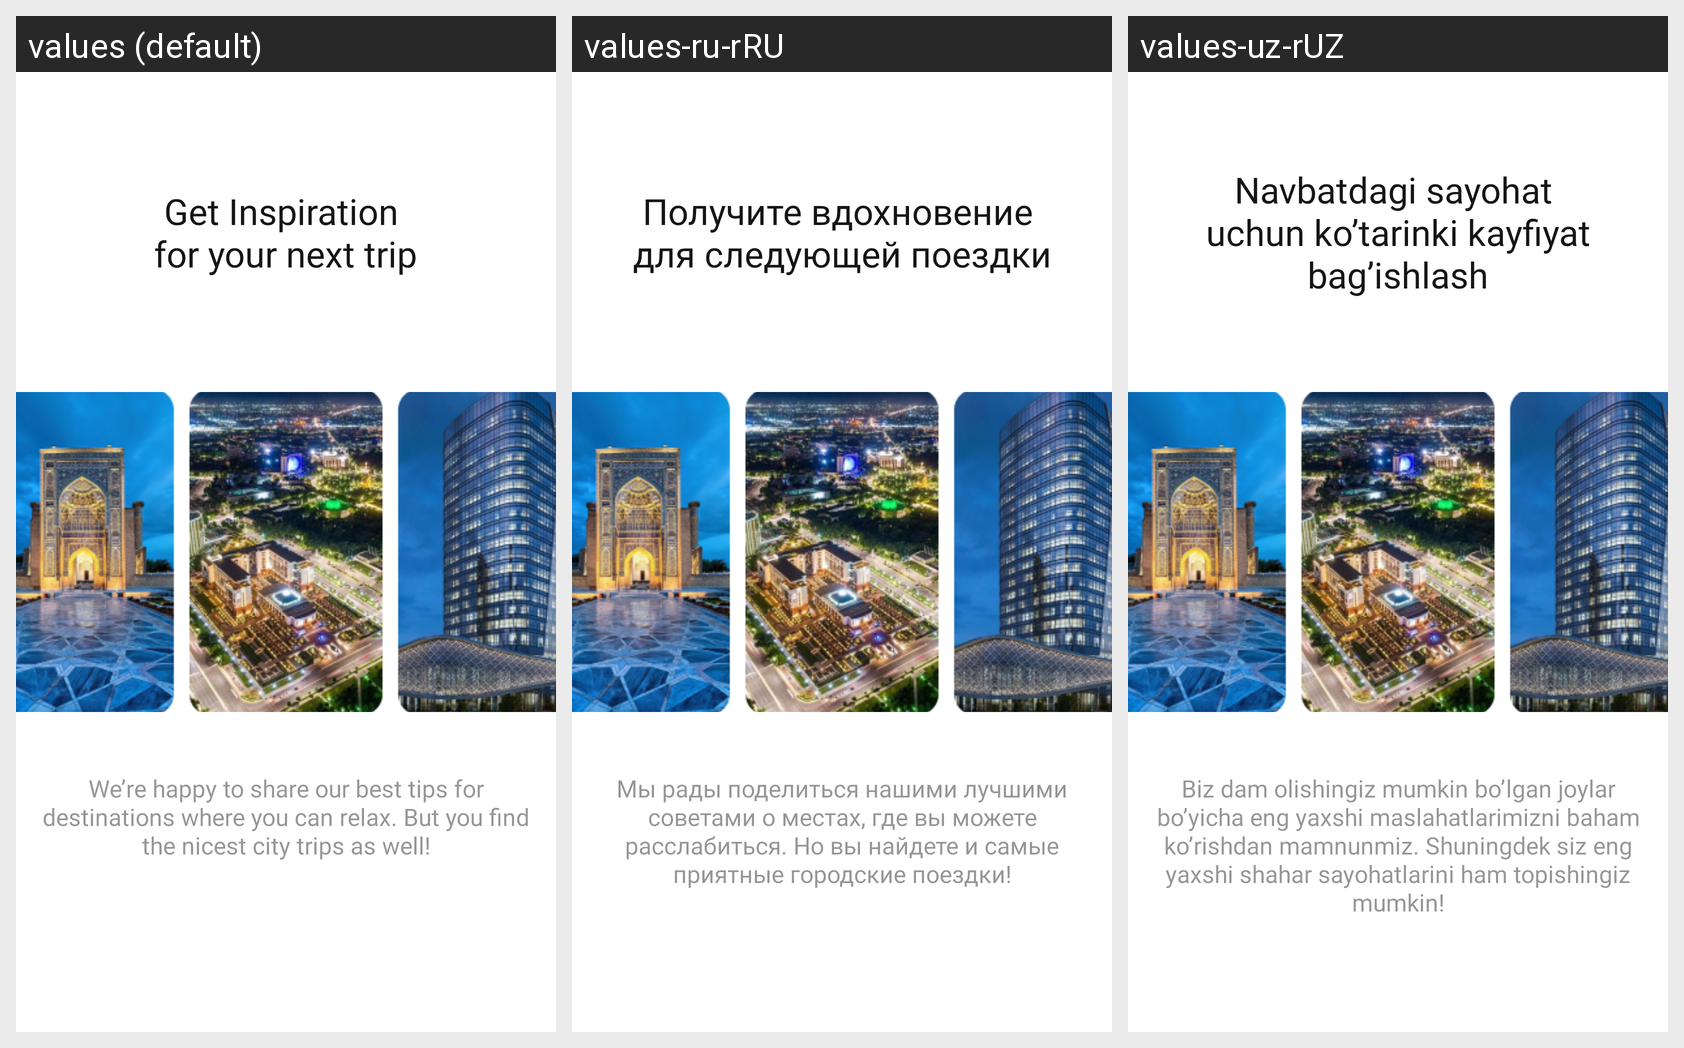

The same Android screen rendered under several of its app's locales, left to right. List the strings drawn on it with the default value and each locale's translation.
Android screen res/layout/fragment_intro1.xml rendered under 3 locales, left to right: values (default), values-ru-rRU, values-uz-rUZ. Device: Nexus 5 (rendered at 1080×1920; each locale shown at half size, 540×960, under a caption strip naming it); theme Theme.Caravan.
Strings drawn on this screen, with the default value and each locale's value (text and hints the layout hard-codes, and strings that could not be matched under every locale, appear in the picture but are not listed):

intro_text_1
  values: Get Inspiration 
      for your next trip
  values-ru-rRU: Получите вдохновение 
      для следующей поездки
  values-uz-rUZ: Navbatdagi sayohat 
      uchun ko’tarinki kayfiyat bag’ishlash

intro_desc_1
  values: We’re happy to share our best tips for destinations where you can relax. But you find the nicest city trips as well!
  values-ru-rRU: Мы рады поделиться нашими лучшими советами о местах, где вы можете расслабиться. Но вы найдете и самые приятные городские поездки!
  values-uz-rUZ: Biz dam olishingiz mumkin bo’lgan joylar bo’yicha eng yaxshi maslahatlarimizni baham ko’rishdan mamnunmiz. Shuningdek siz eng yaxshi shahar sayohatlarini ham topishingiz mumkin!
